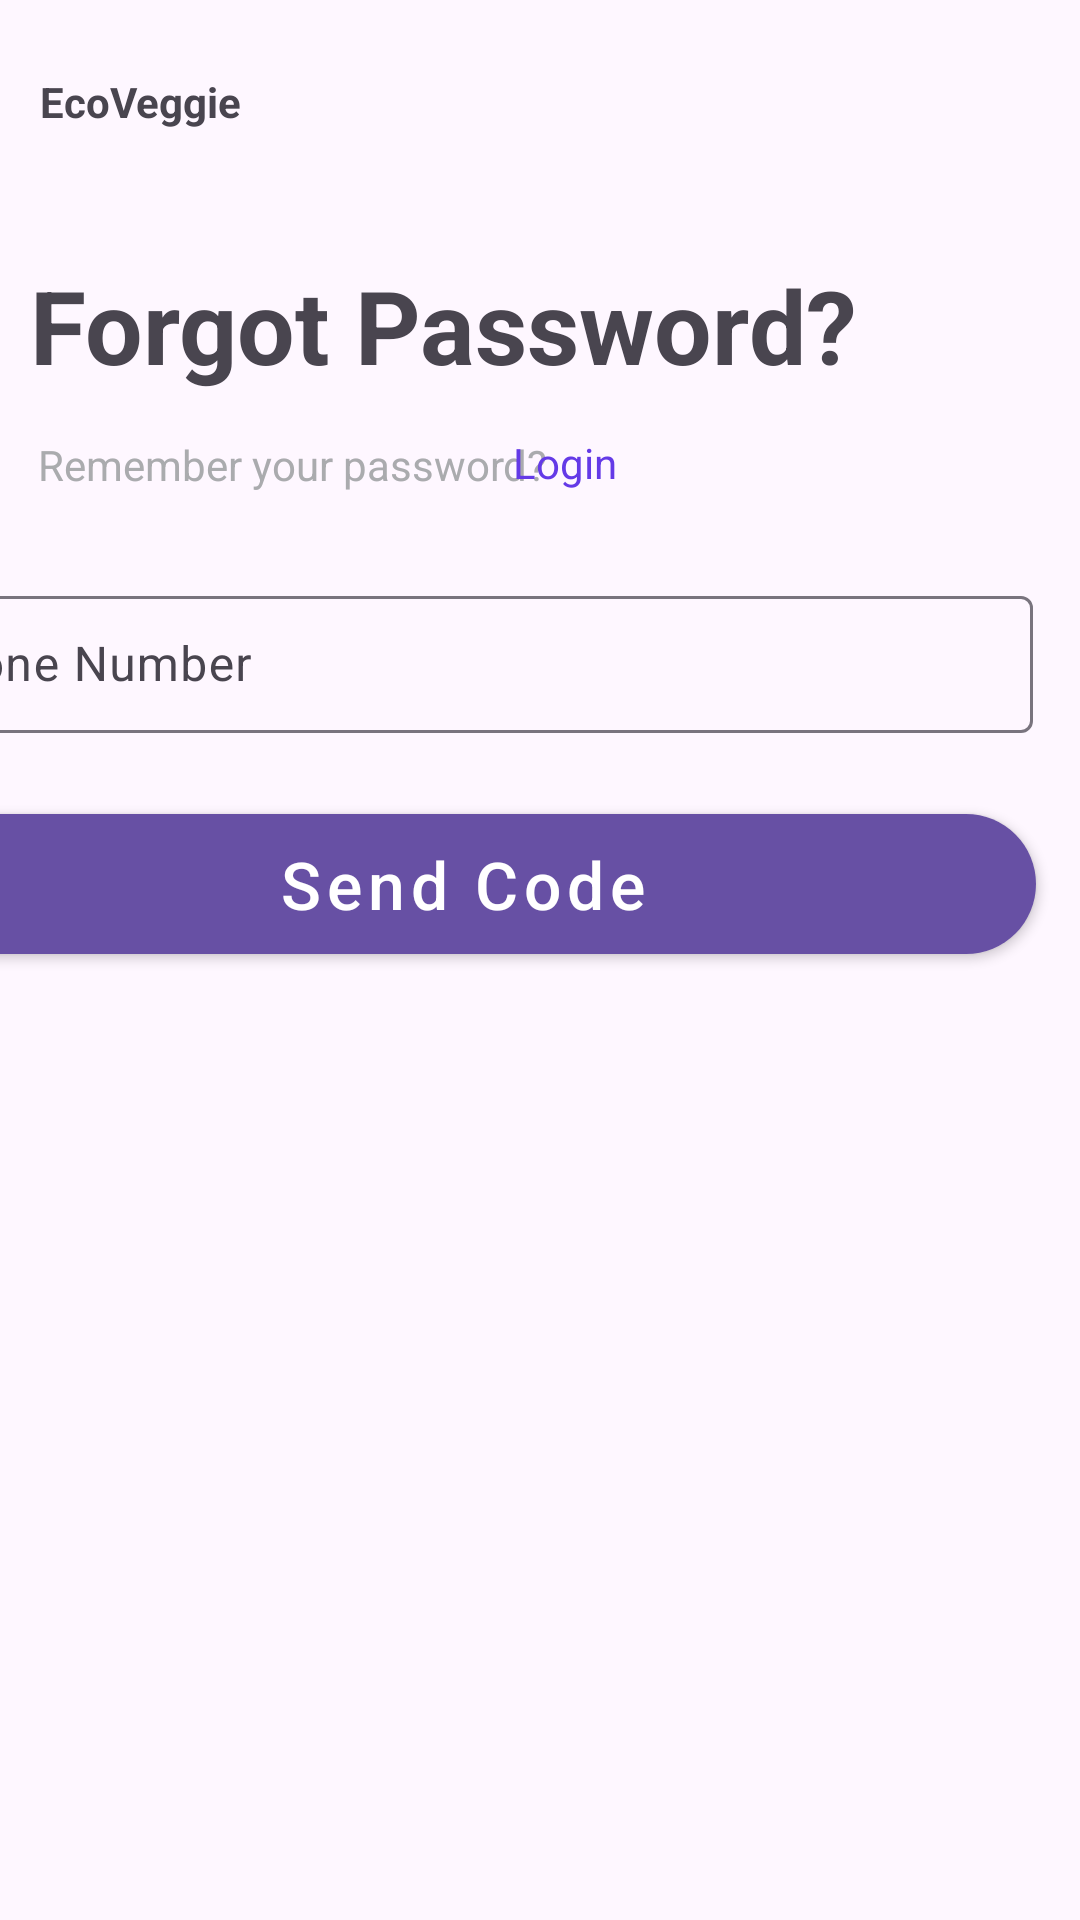

Here is an Android app screen rendered from its layout file. Give the layout XML and the strings, colors and styles it references.
<!-- AndroidManifest.xml: application theme Theme.EcoVeggie -->
<!-- res/layout/activity_forgot_pass.xml -->
<?xml version="1.0" encoding="utf-8"?>
<androidx.constraintlayout.widget.ConstraintLayout xmlns:android="http://schemas.android.com/apk/res/android"
    xmlns:app="http://schemas.android.com/apk/res-auto"
    xmlns:tools="http://schemas.android.com/tools"
    android:layout_width="match_parent"
    android:layout_height="match_parent"
    tools:context=".ForgotPassActivity">

    <TextView
        android:id="@+id/appName1"
        android:layout_width="wrap_content"
        android:layout_height="wrap_content"
        android:text="EcoVeggie"
        android:textStyle="bold"
        app:layout_constraintBottom_toBottomOf="parent"
        app:layout_constraintEnd_toEndOf="parent"
        app:layout_constraintHorizontal_bias="0.045"
        app:layout_constraintStart_toStartOf="parent"
        app:layout_constraintTop_toTopOf="parent"
        app:layout_constraintVertical_bias="0.039" />

    <TextView
        android:id="@+id/txtForgotPass"
        android:layout_width="wrap_content"
        android:layout_height="wrap_content"
        android:text="Forgot Password?"
        android:textSize="34sp"
        android:textStyle="bold"
        app:layout_constraintBottom_toBottomOf="parent"
        app:layout_constraintEnd_toEndOf="parent"
        app:layout_constraintHorizontal_bias="0.117"
        app:layout_constraintStart_toStartOf="parent"
        app:layout_constraintTop_toTopOf="parent"
        app:layout_constraintVertical_bias="0.144" />

    <TextView
        android:id="@+id/txtRemem"
        android:layout_width="wrap_content"
        android:layout_height="wrap_content"
        android:text="Remember your password?"
        android:textColor="@color/grey"
        app:layout_constraintBottom_toBottomOf="parent"
        app:layout_constraintEnd_toEndOf="parent"
        app:layout_constraintHorizontal_bias="0.066"
        app:layout_constraintStart_toStartOf="parent"
        app:layout_constraintTop_toTopOf="parent"
        app:layout_constraintVertical_bias="0.234" />

    <TextView
        android:id="@+id/txtLogin"
        android:layout_width="wrap_content"
        android:layout_height="wrap_content"
        android:text="Login"
        android:textColor="@color/custom_color_primary"
        app:layout_constraintBottom_toBottomOf="parent"
        app:layout_constraintEnd_toEndOf="parent"
        app:layout_constraintHorizontal_bias="0.526"
        app:layout_constraintStart_toStartOf="parent"
        app:layout_constraintTop_toTopOf="parent"
        app:layout_constraintVertical_bias="0.233" />

    <LinearLayout
        android:layout_width="412dp"
        android:layout_height="163dp"
        android:orientation="vertical"
        app:layout_constraintBottom_toBottomOf="parent"
        app:layout_constraintEnd_toEndOf="parent"
        app:layout_constraintHorizontal_bias="1.0"
        app:layout_constraintStart_toStartOf="parent"
        app:layout_constraintTop_toTopOf="parent"
        app:layout_constraintVertical_bias="0.394">

        <com.google.android.material.textfield.TextInputLayout
            android:id="@+id/verifyPhnLay"
            style="@style/Widget.Material3.TextInputEditText.OutlinedBox"
            android:layout_width="match_parent"
            android:layout_height="wrap_content"
            android:layout_marginTop="-12dp">

            <com.google.android.material.textfield.TextInputEditText
                android:id="@+id/phnNum"
                android:layout_width="match_parent"
                android:layout_height="wrap_content"
                android:hint="@string/phone_number"
                android:inputType="phone"
                android:paddingHorizontal="8dp"
                android:paddingVertical="12dp" />

        </com.google.android.material.textfield.TextInputLayout>

        <com.google.android.material.button.MaterialButton
            android:id="@+id/btnSendCode"
            style="@style/Widget.MaterialComponents.Button"
            android:layout_width="match_parent"
            android:layout_height="wrap_content"
            android:layout_marginTop="10dp"
            android:insetLeft="15dp"
            android:insetTop="0dp"
            android:insetRight="15dp"
            android:insetBottom="1.5dp"
            android:text="Send Code"
            android:textAllCaps="false"
            android:textSize="22sp"
            app:cornerRadius="25dp" />


    </LinearLayout>
</androidx.constraintlayout.widget.ConstraintLayout>
<!-- resources referenced by this layout -->
<resources>
  <color name="custom_color_primary">#643AE7</color>
  <color name="grey">@color/material_dynamic_neutral70</color>
  <string name="phone_number">Phone Number</string>
  <style name="Theme.EcoVeggie" parent="Base.Theme.EcoVeggie" />
  <style name="Base.Theme.EcoVeggie" parent="Theme.Material3.DayNight.NoActionBar">
          
          
      </style>
</resources>
